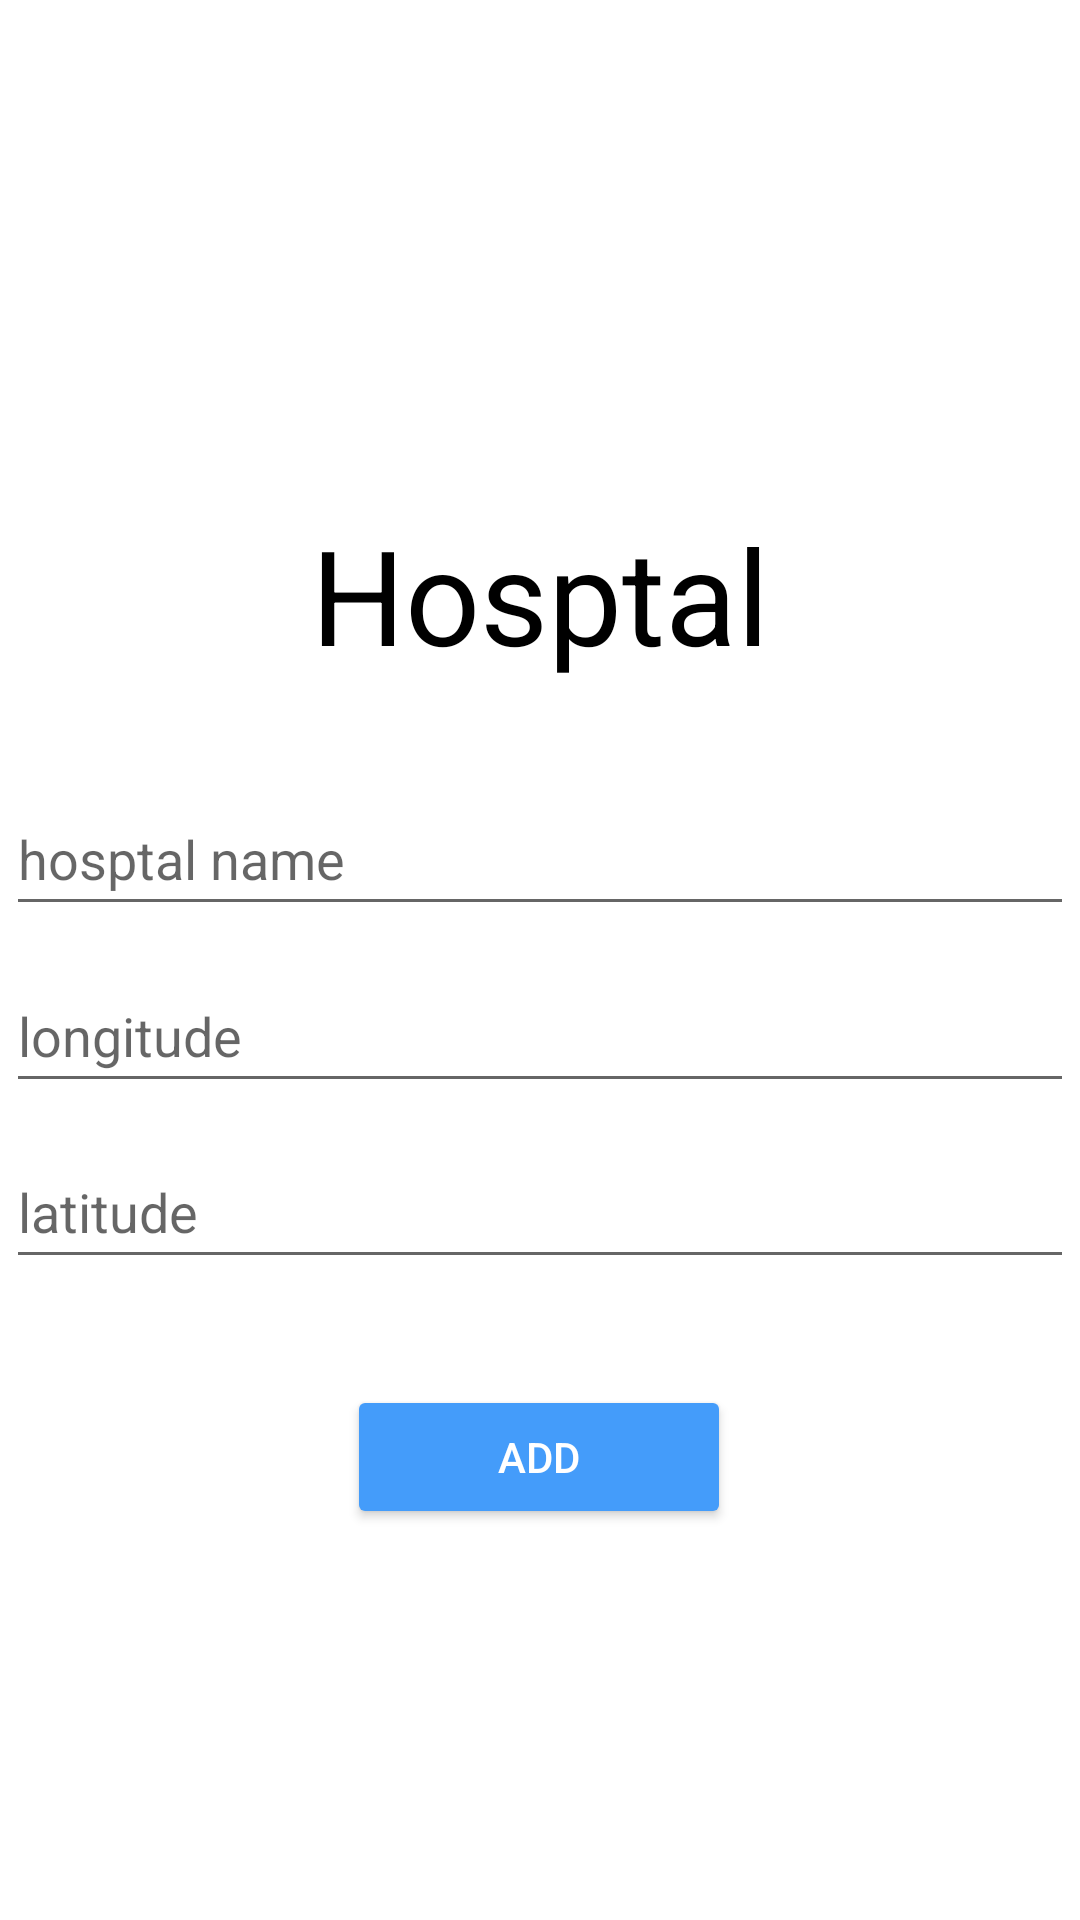

Here is an Android app screen rendered from its layout file. Give the layout XML and the strings, colors and styles it references.
<!-- AndroidManifest.xml: application theme Theme.Loginlogup -->
<!-- res/layout/fragment_third.xml -->
<?xml version="1.0" encoding="utf-8"?>
<androidx.constraintlayout.widget.ConstraintLayout xmlns:android="http://schemas.android.com/apk/res/android"
    xmlns:app="http://schemas.android.com/apk/res-auto"
    xmlns:tools="http://schemas.android.com/tools"
    android:layout_width="match_parent"
    android:layout_height="match_parent"
    tools:context=".third">


    <TextView
        android:id="@+id/textView2"
        android:layout_width="match_parent"
        android:layout_height="wrap_content"
        android:gravity="center"
        android:text="Hosptal"
        android:textColor="#000000"
        android:textSize="44sp"
        app:layout_constraintBottom_toBottomOf="parent"
        app:layout_constraintEnd_toEndOf="parent"
        app:layout_constraintHorizontal_bias="0.0"
        app:layout_constraintStart_toStartOf="parent"
        app:layout_constraintTop_toTopOf="parent"
        app:layout_constraintVertical_bias="0.290"
        tools:ignore="HardcodedText" />

    <EditText
        android:id="@+id/hosptal"
        android:layout_width="match_parent"
        android:layout_height="48dp"
        android:layout_margin="2dp"
        android:elevation="16dp"
        android:hint="hosptal name"
        android:importantForAutofill="no"
        app:layout_constraintBottom_toBottomOf="parent"
        app:layout_constraintTop_toTopOf="parent"
        app:layout_constraintVertical_bias="0.440"
        tools:layout_editor_absoluteX="-1dp" />

    <EditText
        android:id="@+id/lat"
        android:layout_width="match_parent"
        android:layout_height="48dp"
        android:layout_margin="2dp"
        android:elevation="16dp"
        android:hint="latitude"
        android:phoneNumber="true"
        app:layout_constraintBottom_toBottomOf="parent"
        app:layout_constraintEnd_toEndOf="parent"
        app:layout_constraintHorizontal_bias="0.333"
        app:layout_constraintStart_toStartOf="parent"
        app:layout_constraintTop_toTopOf="parent"
        app:layout_constraintVertical_bias="0.640" />

    <EditText
        android:id="@+id/lon"
        android:layout_width="match_parent"
        android:layout_height="48dp"
        android:layout_margin="2dp"
        android:elevation="16dp"
        android:hint="longitude"
        android:phoneNumber="true"
        app:layout_constraintBottom_toBottomOf="parent"
        app:layout_constraintEnd_toEndOf="parent"
        app:layout_constraintHorizontal_bias="0.666"
        app:layout_constraintStart_toStartOf="parent"
        app:layout_constraintTop_toTopOf="parent"
        app:layout_constraintVertical_bias="0.540" />

    <Button
        android:id="@+id/add"
        android:layout_width="128dp"
        android:layout_height="wrap_content"
        android:backgroundTint="#449CFA"
        android:text="ADD"
        android:textColor="#FFFFFF"
        app:layout_constraintBottom_toBottomOf="parent"
        app:layout_constraintEnd_toEndOf="parent"
        app:layout_constraintHorizontal_bias="0.498"
        app:layout_constraintStart_toStartOf="parent"
        app:layout_constraintTop_toTopOf="parent"
        app:layout_constraintVertical_bias="0.780" />

</androidx.constraintlayout.widget.ConstraintLayout>
<!-- resources referenced by this layout -->
<resources>
  <style name="Theme.Loginlogup" parent="Theme.MaterialComponents.DayNight.DarkActionBar">
          
          <item name="colorPrimary">@color/purple_500</item>
          <item name="colorPrimaryVariant">@color/purple_700</item>
          <item name="colorOnPrimary">@color/white</item>
          
          <item name="colorSecondary">@color/teal_200</item>
          <item name="colorSecondaryVariant">@color/teal_700</item>
          <item name="colorOnSecondary">@color/black</item>
          
          <item name="android:statusBarColor" tools:targetApi="l">?attr/colorPrimaryVariant</item>
          
      </style>
  <!-- not gathered from this repository: default colours our renderer supplied (Android Studio template values) -->
  <color name="purple_500">#FF6200EE</color>
  <color name="purple_700">#FF3700B3</color>
  <color name="teal_200">#FF03DAC5</color>
  <color name="teal_700">#FF018786</color>
  <color name="black">#FF000000</color>
  <color name="white">#FFFFFFFF</color>
</resources>
